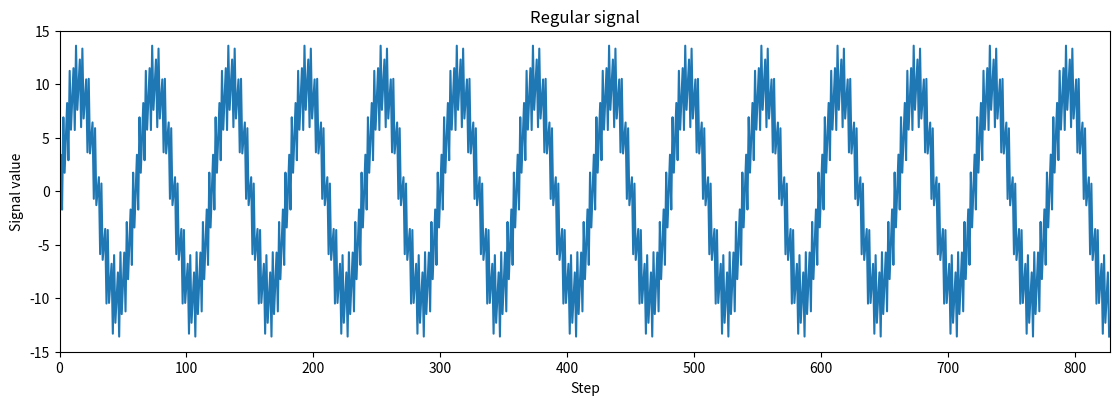

Recreate this plot in Python.
#!/usr/bin/env python3
# -*- coding: utf-8 -*-
"""
Created on Sat Dec 21 19:54:30 2019

[redacted]

Class that represents a periodic function (sinusoid) with the possibility to add different types of noise.
First initialize the function and specify the amplitude and frequency of the sinusoid.
Then you can add noise to the function by calling the corresponding functions.
Get a value for a given timepoint by calling value.

An example is given below.
"""

import math
import random

import numpy as np

class PeriodicFunction:
    
    def __init__(self, amplitude, frequency):
        self.gaussian = False
        self.additionalF = False
        self.random_outliers = False
        self.increasing_amp = False
        self.increasing_freq = False
        self.increasing_both = False
        self.decaying_amp = False
        self.linear_deviation = False
        self.frequency_deviation = False
        self.amplitude = amplitude
        self.frequency = frequency * 6.283185
        
    def add_gaussian_noise(self, deviation):
        self.gaussian = True
        self.gaussian_dev = deviation
        
    def add_disturbing_signal(self, amplitude, frequency):
        self.additionalF = True
        self.additional_ampl = amplitude
        self.additional_freq = frequency * 6.283185

    # Amplitude of disturbing signal decays over time from start until it is zero
    def add_disturbing_decaying_amp(self, decay, amplitude, start, freq):
        self.decaying_amp = True
        self.decaying_amp_decay = decay
        self.decaying_amp_start = start
        self.decaying_amp_amplitude = amplitude
        self.decaying_amp_f = freq * 6.283185

    #Amplitude of disturbing signal increases linearly
    def add_disturbing_increasing_amp(self, a, b, freq):
        self.increasing_amp = True
        self.increasing_amp_a = a
        self.increasing_amp_b = b
        self.increasing_amp_f = freq * 6.283185

    # Frequency of disturbing signal increases linearly
    def add_disturbing_increasing_freq(self, a, b, ampl):
        self.increasing_freq = True
        self.increasing_freq_a = a
        self.increasing_freq_b = b
        self.increasing_freq_ampl = ampl

    # Frequency and amplitude of disturbing signal increases linearly
    def add_disturbing_increasing_both(self, a_freq, b_freq, a_amp, b_amp):
        self.increasing_both = True
        self.increasing_a_freq = a_freq
        self.increasing_b_freq = b_freq
        self.increasing_a_amp = a_amp
        self.increasing_b_amp = b_amp

    # Use poisson distribution with given lambda and multiplier
    def add_random_outliers(self, probability, lam, multi):
        self.random_outliers = True
        self.ro_probability = probability
        self.lam = lam
        self.multi = multi

    # Add a linear deviation to the signal from a given startpoint
    def add_linear_deviation(self, slope, start):
        self.linear_deviation = True
        self.linear_deviation_slope = slope
        self.linear_deviation_start = start

    # Add linear deviation of base frequency
    def add_frequency_deviation(self, slope, start):
        self.frequency_deviation = True
        self.frequency_deviation_slope = slope
        self.frequency_deviation_start = start
        
    def value(self, time):
        f = self.frequency
        if self.frequency_deviation:
            f = self.frequency_deviation_slope * max(0, time - self.frequency_deviation_start) + self.frequency

        val = self.amplitude * math.sin(time * f)
        
        if self.gaussian:
            noise = np.random.normal(0, self.gaussian_dev, 1)
            val = val + noise[0]
        
        if self.additionalF:
            noise = self.additional_ampl * math.sin(time * self.additional_freq)
            val = val + noise

        if self.increasing_freq:
            noise = self.increasing_freq_ampl * math.sin(time * (self.increasing_freq_a * time + self.increasing_freq_b) * 6.283185)
            val = val + noise

        if self.increasing_amp:
            noise = (self.increasing_amp_a * time + self.increasing_amp_b) * math.sin(time * self.increasing_amp_f)
            val = val + noise

        if self.increasing_both:
            noise = (self.increasing_a_amp * time + self.increasing_b_amp) * math.sin(time * (self.increasing_a_freq * time + self.increasing_b_freq) * 6.283185)
            val = val + noise

        if self.decaying_amp:
            if time < self.decaying_amp_start:
                # Decay has not started yet
                noise = self.decaying_amp_amplitude * math.sin(time * self.decaying_amp_f)
            else:
                # Decay has started, calculate amplitude of high frequency signal
                amplitude = self.decaying_amp_amplitude - (self.decaying_amp_decay * (time-self.decaying_amp_start))
                if amplitude < 0:
                    # High frequency signal is gone
                    noise = 0
                else:
                    # High frequency signal is decaying
                    noise = amplitude * math.sin(time * self.decaying_amp_f)
            val = val + noise

        if self.linear_deviation:
            noise = self.linear_deviation_slope * max(0, time - self.linear_deviation_start)
            val = val + noise

        if self.random_outliers:
            if self.ro_probability > random.uniform(0, 1):
                # Returned value is sampled from another distribution (here I use the Poisson distribution)
                val = np.random.poisson(self.lam, 1)[0] * self.multi

        return val
    
if __name__ == '__main__':
    function = PeriodicFunction(10, 0.016667)
    """
    v = function.value(15)
    print(v)
    function.add_gaussian_noise(1.3)
    v = function.value(15)
    print(v)
    function.add_disturbing_signal(2, 0.01)
    v = function.value(15)
    print(v)
    function.add_random_outliers(0.1, 4.0, 8)
    v = function.value(15)
    print(v)
    function.add_disturbing_increasing_amp(10, 1, 0.1)
    function.add_disturbing_increasing_freq(0.1, 1, 10)
    """

    #Test decay
    import matplotlib.pyplot as plt

    # Test signals
    ## Regular signal
    test_signal = PeriodicFunction(10, 0.016667)
    test_signal.add_disturbing_signal(4, 0.4)

    ## Decaying high frequency component
    #test_signal = PeriodicFunction(10, 0.016667)
    #test_signal.add_disturbing_decaying_amp(0.01, 4, 228, 0.4)

    ## Slow linear deviation
    #test_signal = PeriodicFunction(10, 0.016667)
    #test_signal.add_disturbing_signal(4, 0.4)
    #test_signal.add_linear_deviation(-0.01, 228)

    ## Linear frequency deviation of low frequency component
    #test_signal = PeriodicFunction(10, 0.016667)
    #test_signal.add_disturbing_signal(4, 0.4)
    #test_signal.add_frequency_deviation(0.0001, 228)

    vals = []
    for i in range(0, 828):
        vals.append(test_signal.value(i))

    plt.plot(vals)
    plt.ylabel("Signal value")
    plt.xlabel("Step")
    plt.xlim(0, 828)
    plt.ylim(-15, 15)
    plt.title('Regular signal')
    plt.tight_layout()
    fig = plt.gcf()
    fig.set_size_inches(12, 4)
    plt.savefig("./NormalSignal", dpi=500)
